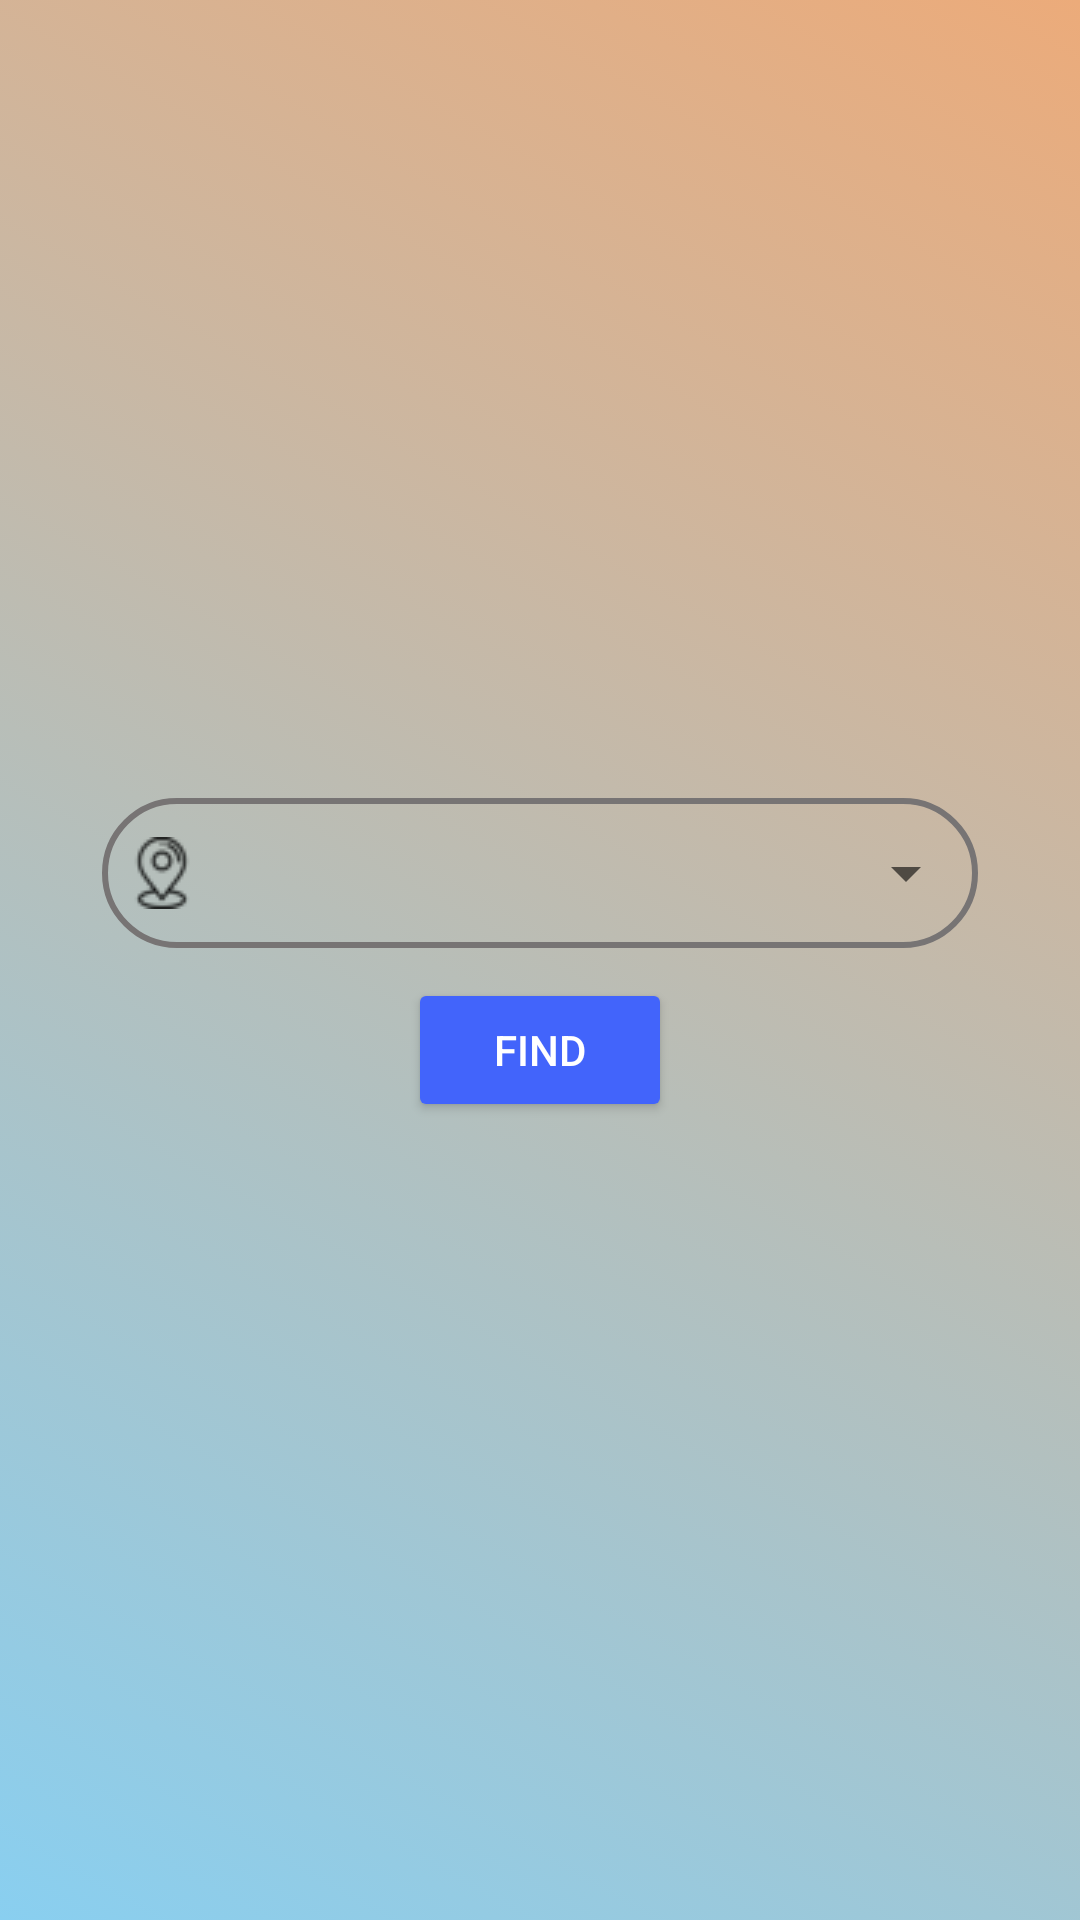

Produce the Android XML layout that renders to this screen, including the resource entries it uses.
<!-- AndroidManifest.xml: application theme Theme.Bloodoor -->
<!-- res/layout/find_nearby_layout.xml -->
<?xml version="1.0" encoding="utf-8"?>
<androidx.constraintlayout.widget.ConstraintLayout xmlns:android="http://schemas.android.com/apk/res/android"
    xmlns:app="http://schemas.android.com/apk/res-auto"
    xmlns:tools="http://schemas.android.com/tools"
    android:layout_width="match_parent"
    android:layout_height="200dp"
    android:background="@drawable/colorbg"
    tools:context=".GoogleMap">

    <LinearLayout
        android:layout_width="match_parent"
        android:layout_height="wrap_content"
        android:layout_marginStart="24dp"
        android:layout_marginEnd="24dp"
        android:orientation="vertical"
        android:padding="10dp"
        app:layout_constraintBottom_toBottomOf="parent"
        app:layout_constraintEnd_toEndOf="parent"
        app:layout_constraintStart_toStartOf="parent"
        app:layout_constraintTop_toTopOf="parent">

        <LinearLayout
            android:layout_width="match_parent"
            android:layout_height="wrap_content"
            android:background="@drawable/input_bg" >

            <ImageView
                android:layout_width="wrap_content"
                android:layout_height="wrap_content"
                android:layout_marginStart="8dp"
                android:src="@drawable/venue"
                android:layout_gravity="center_vertical" />

            <Spinner
                android:id="@+id/sp_type"
                style="@style/Widget.MaterialComponents.TextInputLayout.OutlinedBox.ExposedDropdownMenu"
                android:layout_width="0dp"
                android:layout_height="50dp"
                android:layout_weight="1" />
        </LinearLayout>


        <Button
            android:id="@+id/bt_find"
            android:layout_width="wrap_content"
            android:layout_height="wrap_content"
            android:layout_gravity="center_horizontal"
            android:layout_marginTop="10dp"
            android:text="@string/find"
            android:textColor="@color/mapboxWhite"
            app:backgroundTint="@color/mapboxBlue" />

    </LinearLayout>

</androidx.constraintlayout.widget.ConstraintLayout>
<!-- resources referenced by this layout -->
<resources>
  <color name="mapboxBlue">#4264fb</color>
  <color name="mapboxWhite">#ffffff</color>
  <!-- drawable colorbg (drawable) -->
  <?xml version="1.0" encoding="utf-8"?>
  <selector xmlns:android="http://schemas.android.com/apk/res/android">
      <item>
          <shape android:shape="rectangle">
              <gradient
                  android:angle="45"
                  android:endColor="#ECAB7A"
                  android:startColor="#89CFF0"
                  android:type="linear">
              </gradient>
          </shape>
      </item>
  </selector>
  <!-- drawable input_bg (drawable) -->
  <?xml version="1.0" encoding="utf-8"?>
  <shape xmlns:android="http://schemas.android.com/apk/res/android">
  
      <stroke android:color="@color/colortextsecond"
          android:width="2dp"/>
      <corners android:radius="70dp" />
  
  </shape>
  <!-- drawable venue: png bitmap (drawable-v24, 826 bytes) -->
  <string name="find">Find</string>
  <style name="Theme.Bloodoor" parent="Theme.MaterialComponents.DayNight.NoActionBar">
          
          <item name="colorPrimary">#ECAB7A</item>
          <item name="colorPrimaryVariant">@color/purple_700</item>
          <item name="colorOnPrimary">@color/white</item>
          
          <item name="colorSecondary">@color/material_500</item>
          <item name="colorSecondaryVariant">@color/purple_700</item>
          <item name="colorOnSecondary">@color/white</item>
          
          <item name="android:statusBarColor" tools:targetApi="l">?attr/colorPrimaryVariant</item>
          
          <item name="colorAccent">#FA3E02</item>
  
          <item name="android:statusBarColor" tools:ignore="DuplicateDefinition">#00000000</item>
  
      </style>
  <color name="colortextsecond">#777474</color>
  <color name="purple_700">#0027FF</color>
  <color name="white">#FFFFFFFF</color>
  <color name="material_500">#FAF5CA</color>
</resources>
